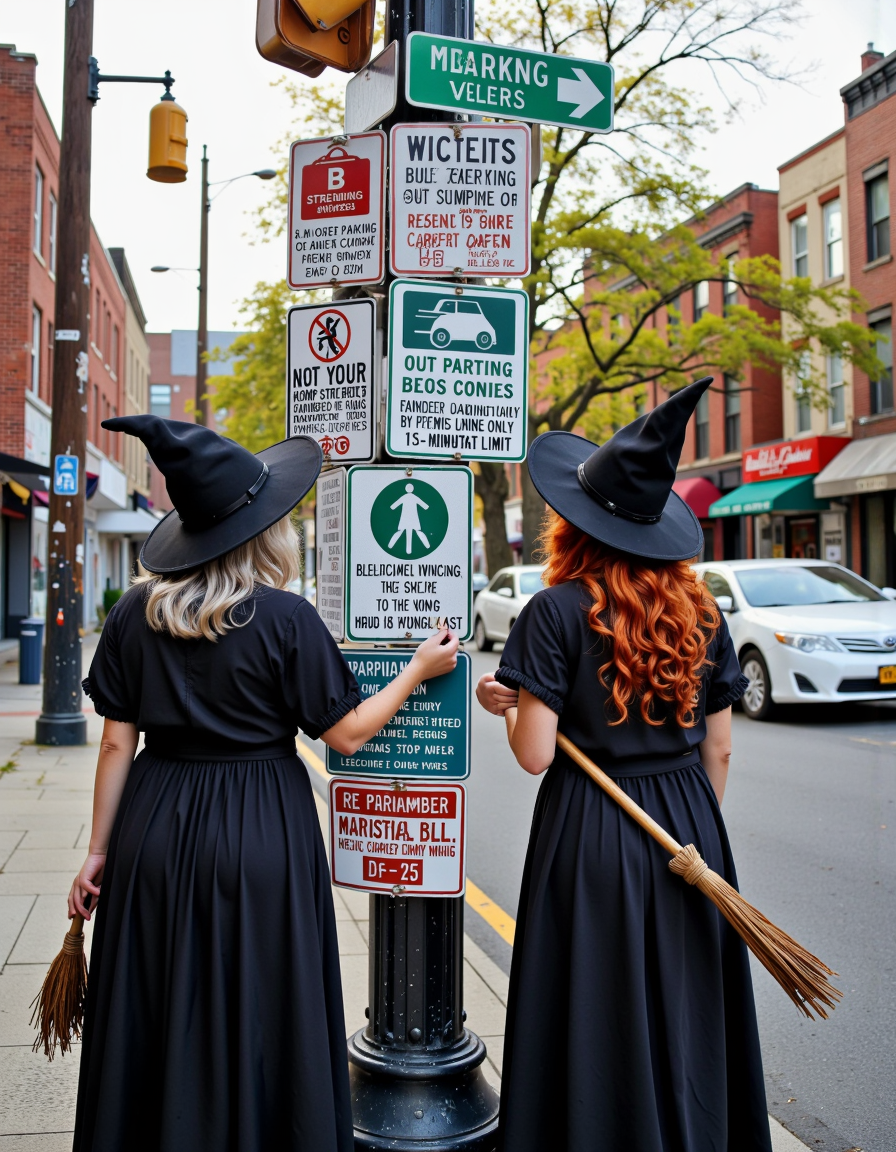
Generation parameters embedded in this image by AUTOMATIC1111 Stable Diffusion web UI or a fork of it (Forge, ...) (PNG 'parameters' text chunk):
a photorealistic image of two witches in their 20s (one ash balayage, one with long wavy auburn hair) reading a street sign.
a city street in a random street in Williamsburg, NY with a pole covered entirely by numerous detailed street signs (e.g., street sweeping hours, parking permits required, vehicle classifications, towing rules), including few ridiculous signs at the middle: (paraphrase it to make these legitimate street signs)"Broom Parking for Witches Not Permitted in Zone C" and "Magic Carpet Loading and Unloading Only (15-Minute Limit)" and "Reindeer Parking by Permit Only (Dec 24–25)\n Violators will be placed on Naughty List." The signpost is on the right of a street.
one witch is holding a broom and the other has a rolled-up magic carpet. They are in the foreground, back slightly turned towards the camera and head slightly tilted as they scrutinize the signs.
background streets + parked cars + buildings -> street sign
Negative prompt: 
Steps: 30, Sampler: dpmpp_2m_sgm_uniform, Seed: 563586807736481, Model: flux\fluxmania_V.safetensors, Model hash: 8ae0583b06, VAE: flux-vae-ae.safetensors, VAE hash: afc8e28272, Hashes: {"model": "8ae0583b06", "vae": "afc8e28272"}